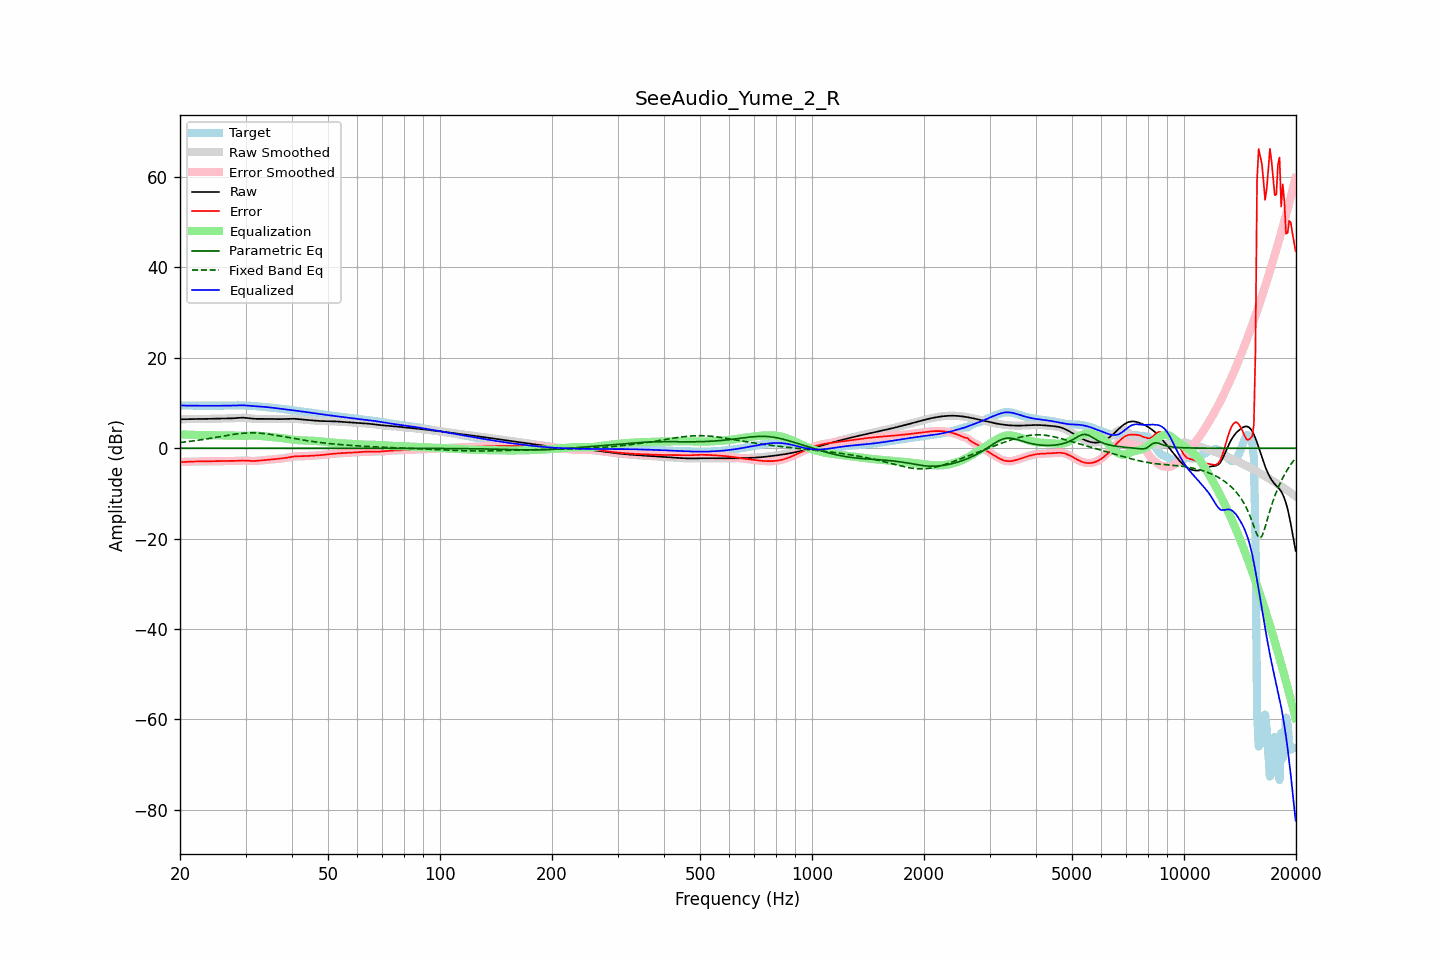

Values plotted in this chart, from the file beside it:
frequency, raw, error, smoothed, error_smoothed, equalization, parametric_eq, fixed_band_eq, equalized_raw, equalized_smoothed, target
20.00, 6.41, -3.06, 6.41, -3.06, 3.07, -0.00, 1.27, 9.49, 9.49, 9.47
20.20, 6.41, -3.05, 6.41, -3.05, 3.05, -0.00, 1.30, 9.47, 9.47, 9.47
20.40, 6.42, -3.04, 6.42, -3.04, 3.04, -0.00, 1.34, 9.45, 9.45, 9.46
20.61, 6.42, -3.03, 6.42, -3.03, 3.02, -0.00, 1.38, 9.44, 9.44, 9.45
20.81, 6.43, -3.02, 6.43, -3.02, 3.01, -0.00, 1.43, 9.43, 9.43, 9.44
21.02, 6.44, -3.00, 6.44, -3.00, 2.99, -0.00, 1.47, 9.43, 9.43, 9.43
21.23, 6.45, -2.98, 6.45, -2.98, 2.98, -0.00, 1.51, 9.43, 9.43, 9.43
21.44, 6.46, -2.96, 6.46, -2.96, 2.97, -0.00, 1.56, 9.42, 9.42, 9.42
21.66, 6.46, -2.95, 6.46, -2.95, 2.96, -0.00, 1.61, 9.42, 9.42, 9.41
21.87, 6.47, -2.94, 6.47, -2.94, 2.95, -0.00, 1.65, 9.41, 9.41, 9.41
22.09, 6.47, -2.93, 6.47, -2.93, 2.94, -0.00, 1.70, 9.41, 9.41, 9.41
22.31, 6.47, -2.93, 6.47, -2.93, 2.93, -0.00, 1.76, 9.40, 9.40, 9.40
22.54, 6.47, -2.93, 6.47, -2.93, 2.93, -0.00, 1.81, 9.40, 9.40, 9.40
22.76, 6.47, -2.93, 6.47, -2.93, 2.93, -0.00, 1.86, 9.39, 9.40, 9.40
22.99, 6.47, -2.93, 6.47, -2.93, 2.92, -0.00, 1.92, 9.39, 9.39, 9.40
23.22, 6.48, -2.92, 6.48, -2.92, 2.92, -0.00, 1.97, 9.39, 9.39, 9.40
23.45, 6.48, -2.92, 6.48, -2.92, 2.91, -0.00, 2.03, 9.40, 9.40, 9.40
23.69, 6.50, -2.91, 6.50, -2.91, 2.91, -0.00, 2.09, 9.40, 9.40, 9.40
23.92, 6.51, -2.90, 6.51, -2.90, 2.90, -0.00, 2.15, 9.41, 9.40, 9.40
24.16, 6.52, -2.89, 6.52, -2.89, 2.89, -0.00, 2.21, 9.41, 9.41, 9.41
24.40, 6.53, -2.88, 6.53, -2.88, 2.88, -0.00, 2.27, 9.41, 9.41, 9.41
24.65, 6.54, -2.87, 6.54, -2.87, 2.87, -0.00, 2.33, 9.41, 9.41, 9.41
24.89, 6.54, -2.86, 6.54, -2.86, 2.86, -0.00, 2.39, 9.41, 9.41, 9.41
25.14, 6.55, -2.86, 6.55, -2.86, 2.86, -0.00, 2.46, 9.40, 9.40, 9.41
25.39, 6.55, -2.85, 6.55, -2.85, 2.85, -0.00, 2.52, 9.40, 9.40, 9.41
25.65, 6.56, -2.84, 6.56, -2.84, 2.84, -0.00, 2.58, 9.40, 9.40, 9.40
25.91, 6.57, -2.83, 6.57, -2.83, 2.83, -0.00, 2.65, 9.40, 9.40, 9.40
26.16, 6.58, -2.82, 6.58, -2.82, 2.83, -0.00, 2.71, 9.40, 9.40, 9.40
26.43, 6.58, -2.82, 6.58, -2.82, 2.83, -0.00, 2.77, 9.41, 9.41, 9.40
26.69, 6.59, -2.81, 6.59, -2.81, 2.82, -0.00, 2.83, 9.41, 9.41, 9.40
26.96, 6.59, -2.82, 6.59, -2.82, 2.82, -0.00, 2.89, 9.42, 9.42, 9.41
27.23, 6.60, -2.82, 6.60, -2.82, 2.82, -0.00, 2.95, 9.42, 9.42, 9.42
27.50, 6.61, -2.83, 6.61, -2.83, 2.82, -0.00, 3.01, 9.43, 9.43, 9.44
27.77, 6.62, -2.83, 6.62, -2.83, 2.81, -0.00, 3.06, 9.44, 9.44, 9.45
28.05, 6.64, -2.82, 6.65, -2.82, 2.80, -0.00, 3.11, 9.45, 9.45, 9.47
28.33, 6.68, -2.80, 6.68, -2.80, 2.79, -0.00, 3.16, 9.46, 9.46, 9.48
28.62, 6.71, -2.78, 6.71, -2.78, 2.77, -0.00, 3.21, 9.48, 9.48, 9.48
28.90, 6.74, -2.75, 6.73, -2.75, 2.75, -0.00, 3.25, 9.49, 9.49, 9.48
29.19, 6.75, -2.73, 6.75, -2.73, 2.74, -0.00, 3.28, 9.49, 9.50, 9.48
29.48, 6.76, -2.71, 6.76, -2.71, 2.74, -0.00, 3.32, 9.50, 9.49, 9.47
29.78, 6.74, -2.72, 6.74, -2.72, 2.74, -0.00, 3.34, 9.48, 9.48, 9.46
30.08, 6.71, -2.73, 6.71, -2.74, 2.75, -0.00, 3.37, 9.47, 9.46, 9.45
30.38, 6.67, -2.76, 6.67, -2.76, 2.77, -0.00, 3.39, 9.44, 9.44, 9.43
30.68, 6.62, -2.79, 6.62, -2.79, 2.78, -0.00, 3.40, 9.41, 9.41, 9.42
30.99, 6.58, -2.82, 6.58, -2.82, 2.80, -0.00, 3.40, 9.38, 9.38, 9.40
31.30, 6.54, -2.83, 6.54, -2.83, 2.81, -0.00, 3.40, 9.35, 9.35, 9.37
31.61, 6.52, -2.82, 6.52, -2.82, 2.81, -0.00, 3.40, 9.32, 9.32, 9.34
31.93, 6.50, -2.81, 6.50, -2.81, 2.80, -0.00, 3.39, 9.30, 9.30, 9.31
32.24, 6.50, -2.78, 6.50, -2.78, 2.78, -0.00, 3.37, 9.28, 9.27, 9.27
32.57, 6.50, -2.75, 6.50, -2.75, 2.75, -0.00, 3.35, 9.25, 9.25, 9.24
32.89, 6.50, -2.71, 6.50, -2.72, 2.72, -0.00, 3.33, 9.22, 9.22, 9.22
33.22, 6.51, -2.68, 6.51, -2.68, 2.69, -0.00, 3.30, 9.20, 9.20, 9.19
33.55, 6.52, -2.65, 6.51, -2.65, 2.65, -0.00, 3.26, 9.17, 9.17, 9.17
33.89, 6.52, -2.62, 6.52, -2.62, 2.62, -0.00, 3.22, 9.14, 9.14, 9.14
34.23, 6.52, -2.58, 6.52, -2.58, 2.58, -0.00, 3.18, 9.10, 9.10, 9.10
34.57, 6.52, -2.55, 6.52, -2.55, 2.55, -0.00, 3.13, 9.07, 9.07, 9.07
34.92, 6.51, -2.51, 6.51, -2.52, 2.52, -0.00, 3.08, 9.03, 9.03, 9.02
35.27, 6.49, -2.48, 6.49, -2.49, 2.49, -0.00, 3.02, 8.99, 8.99, 8.98
35.62, 6.48, -2.46, 6.48, -2.46, 2.46, -0.00, 2.97, 8.94, 8.94, 8.94
35.97, 6.47, -2.43, 6.47, -2.43, 2.43, -0.00, 2.91, 8.89, 8.89, 8.90
... 635 more rows
